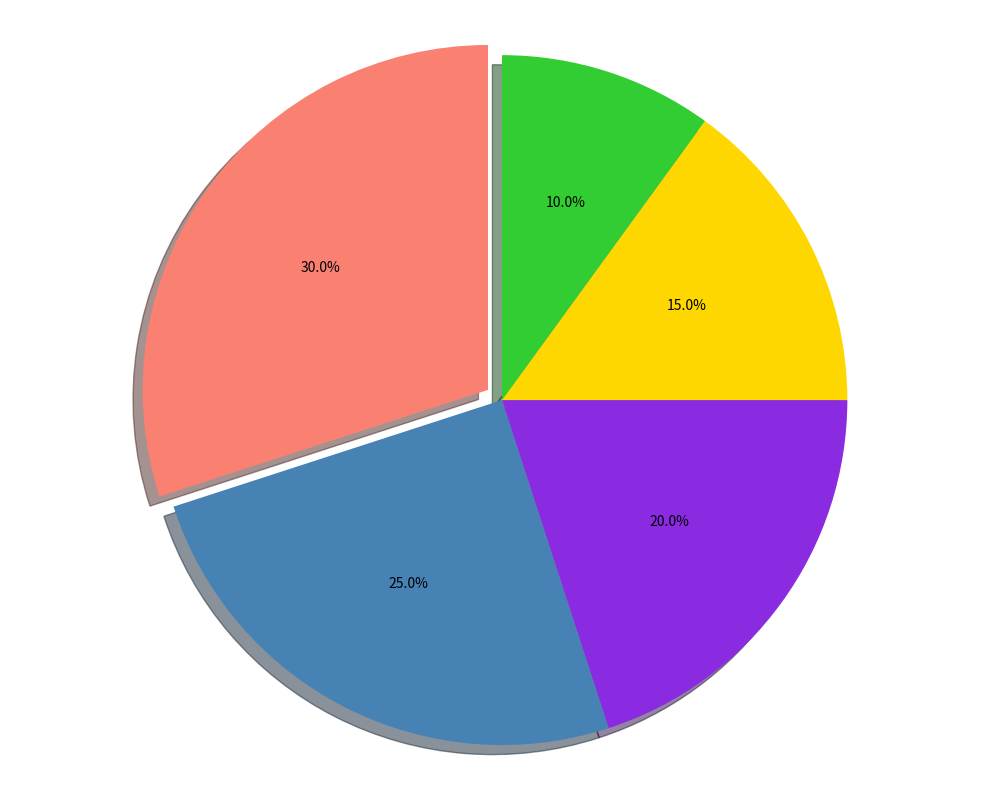

Generate this figure with matplotlib:
import matplotlib.pyplot as plt

budget_allocations = [30, 25, 20, 15, 10]

colors = ['#fa8072', '#4682b4', '#8a2be2', '#ffd700', '#32cd32']

plt.figure(figsize=(10, 8))
wedges, texts, autotexts = plt.pie(budget_allocations, 
                                   colors=colors, 
                                   autopct='%1.1f%%',
                                   startangle=90, 
                                   explode=(0.05, 0, 0, 0, 0),
                                   shadow=True)

for autotext in autotexts:
    autotext.set_color('black')
    autotext.set_fontsize(10)

plt.axis('equal')
plt.tight_layout()
plt.show()
